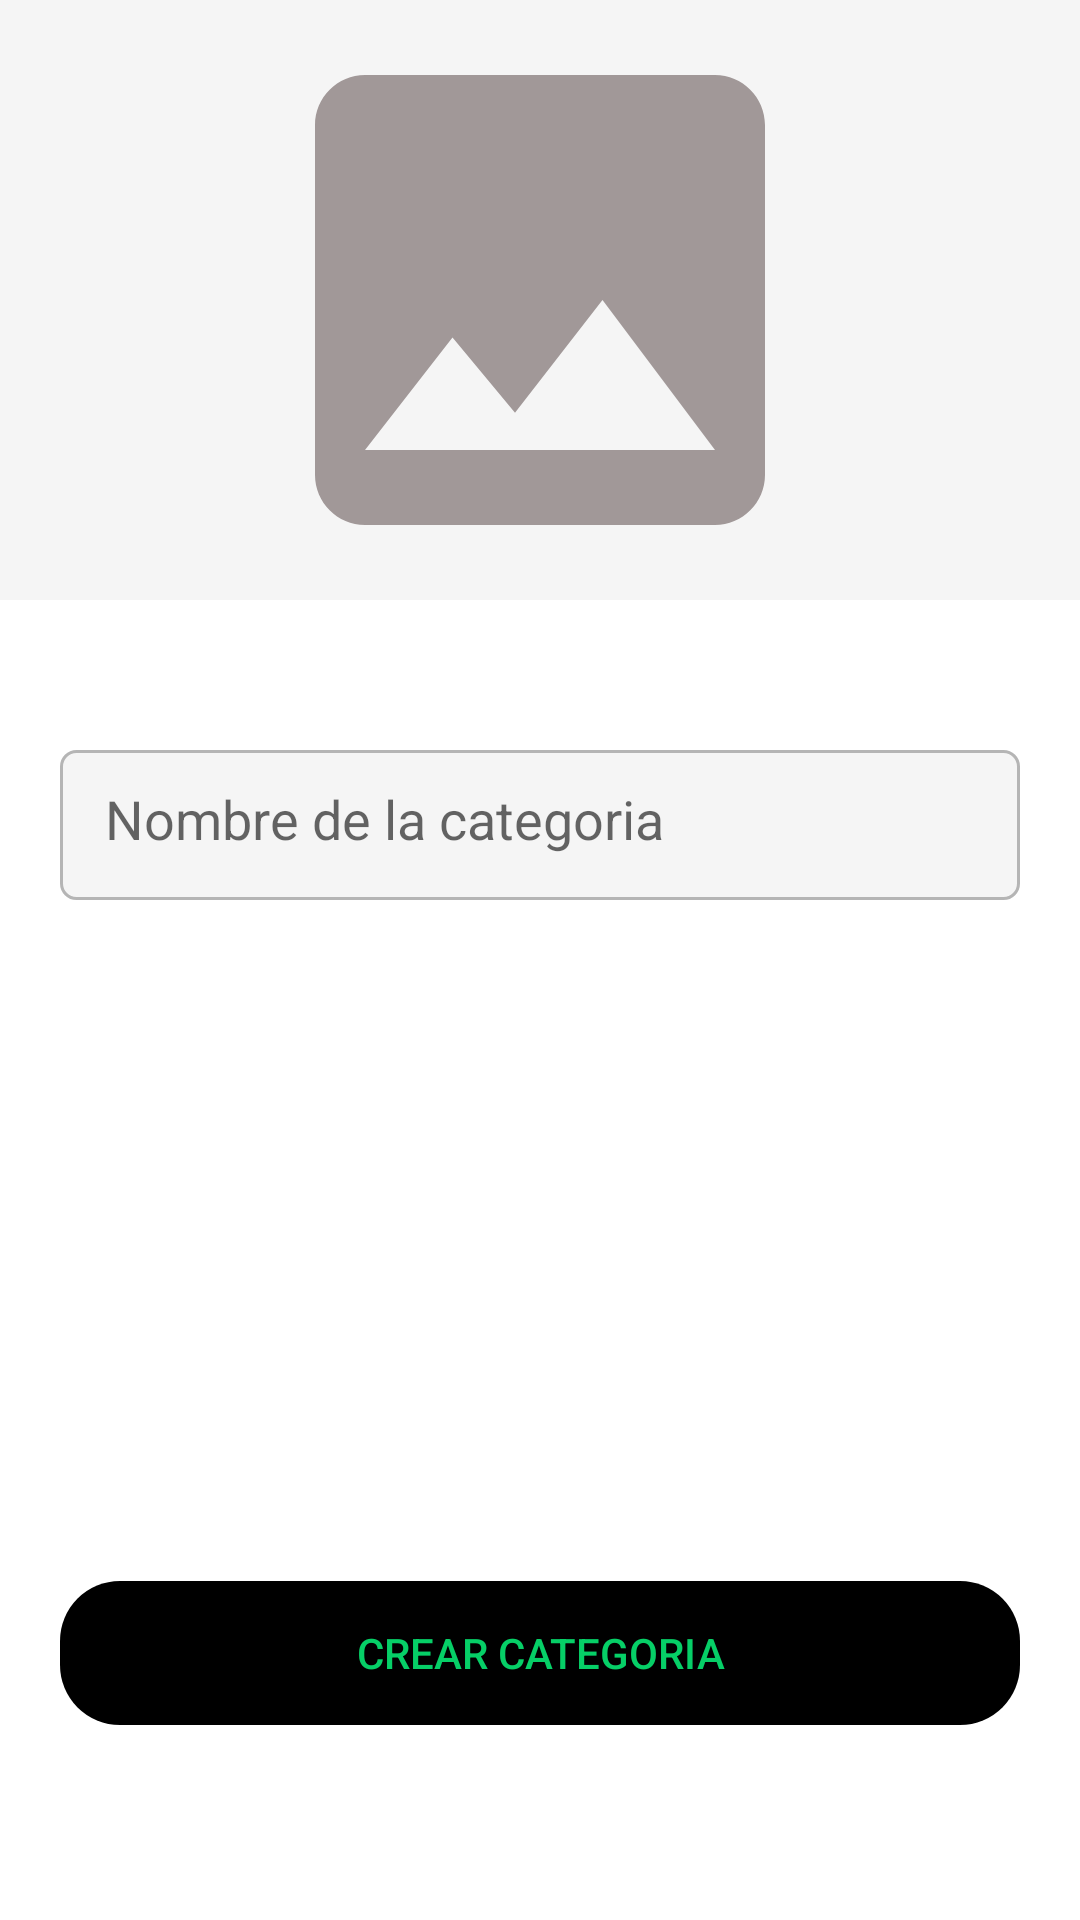

This screen was rendered from an Android layout file. Write that file and the resources it references.
<!-- AndroidManifest.xml: application theme Theme.ProyectoPizzeria -->
<!-- res/layout/fragment_restaurant_category.xml -->
<?xml version="1.0" encoding="utf-8"?>
<androidx.coordinatorlayout.widget.CoordinatorLayout xmlns:android="http://schemas.android.com/apk/res/android"
    xmlns:tools="http://schemas.android.com/tools"
    android:layout_width="match_parent"
    android:layout_height="match_parent"
    xmlns:app="http://schemas.android.com/apk/res-auto"
    tools:context=".fragments.restaurant.RestaurantCategoryFragment">

    
    <TextView
        android:layout_width="match_parent"
        android:layout_height="match_parent"
        android:text="FRAGMENT RESTAURANT CATEGORY" />

    <LinearLayout
        android:layout_width="match_parent"
        android:layout_height="match_parent"
        android:orientation="vertical">

        <ImageView
            android:id="@+id/imageview_category"
            android:layout_width="match_parent"
            android:layout_height="200dp"
            android:src="@drawable/ic_image"
            android:background="@color/gray_light"/>

        <EditText
            android:id="@+id/edittext_category"
            android:layout_width="match_parent"
            android:layout_height="50dp"
            android:hint="Nombre de la categoria"
            android:background="@drawable/edittext_custom"
            android:layout_marginTop="50dp"
            android:layout_marginLeft="20dp"
            android:layout_marginRight="20dp"
            android:padding="15dp"
            android:inputType="text"/>

    </LinearLayout>

    <Button
        android:id="@+id/btn_create"
        android:layout_width="match_parent"
        android:layout_height="wrap_content"
        android:text="CREAR CATEGORIA"
        android:layout_marginLeft="20dp"
        android:layout_marginRight="20dp"
        android:background="@drawable/rounded_buttono"
        android:layout_gravity="bottom"
        android:layout_marginBottom="65dp"
        app:backgroundTint="@color/black"
        android:textColor="@color/green"/>

</androidx.coordinatorlayout.widget.CoordinatorLayout>
<!-- resources referenced by this layout -->
<resources>
  <color name="black">#FF000000</color>
  <color name="gray_light">#f5f5f5</color>
  <color name="green">#06cf67</color>
  <!-- drawable edittext_custom (drawable) -->
  <?xml version="1.0" encoding="utf-8"?>
  <shape xmlns:android="http://schemas.android.com/apk/res/android"
      android:shape="rectangle"
      android:padding="10dp">
  
      <solid android:color="@color/gray_light" />
      <stroke
          android:width="1dp"
          android:color="@color/gray" />
      <corners android:radius="5dp" />
  
  
  </shape>
  <!-- drawable ic_image (drawable) -->
  <vector android:height="300dp" android:tint="#A19898"
      android:viewportHeight="24" android:viewportWidth="24"
      android:width="300dp" xmlns:android="http://schemas.android.com/apk/res/android">
      <path android:fillColor="@android:color/white" android:pathData="M21,19V5c0,-1.1 -0.9,-2 -2,-2H5c-1.1,0 -2,0.9 -2,2v14c0,1.1 0.9,2 2,2h14c1.1,0 2,-0.9 2,-2zM8.5,13.5l2.5,3.01L14.5,12l4.5,6H5l3.5,-4.5z"/>
  </vector>
  <!-- drawable rounded_buttono (drawable) -->
  <?xml version="1.0" encoding="utf-8"?>
  <shape
      xmlns:android="http://schemas.android.com/apk/res/android"
      android:shape="rectangle"
      android:padding="10dp">
      <corners android:radius="20dp" />
  </shape>
  <style name="Theme.ProyectoPizzeria" parent="Theme.MaterialComponents.DayNight.NoActionBar">
          
          <item name="colorPrimary">@color/green</item>
          <item name="colorPrimaryVariant">@color/green_accent</item>
          <item name="colorOnPrimary">@color/white</item>
          
          <item name="colorSecondary">@color/gray_light</item>
          <item name="colorSecondaryVariant">@color/gray</item>
          <item name="colorOnSecondary">@color/black</item>
          
          <item name="android:statusBarColor" tools:targetApi="l">?attr/colorPrimaryVariant</item>
          
      </style>
  <color name="gray">#b5b5b5</color>
  <color name="green_accent">#ff0ca355</color>
  <color name="white">#FFFFFFFF</color>
</resources>
